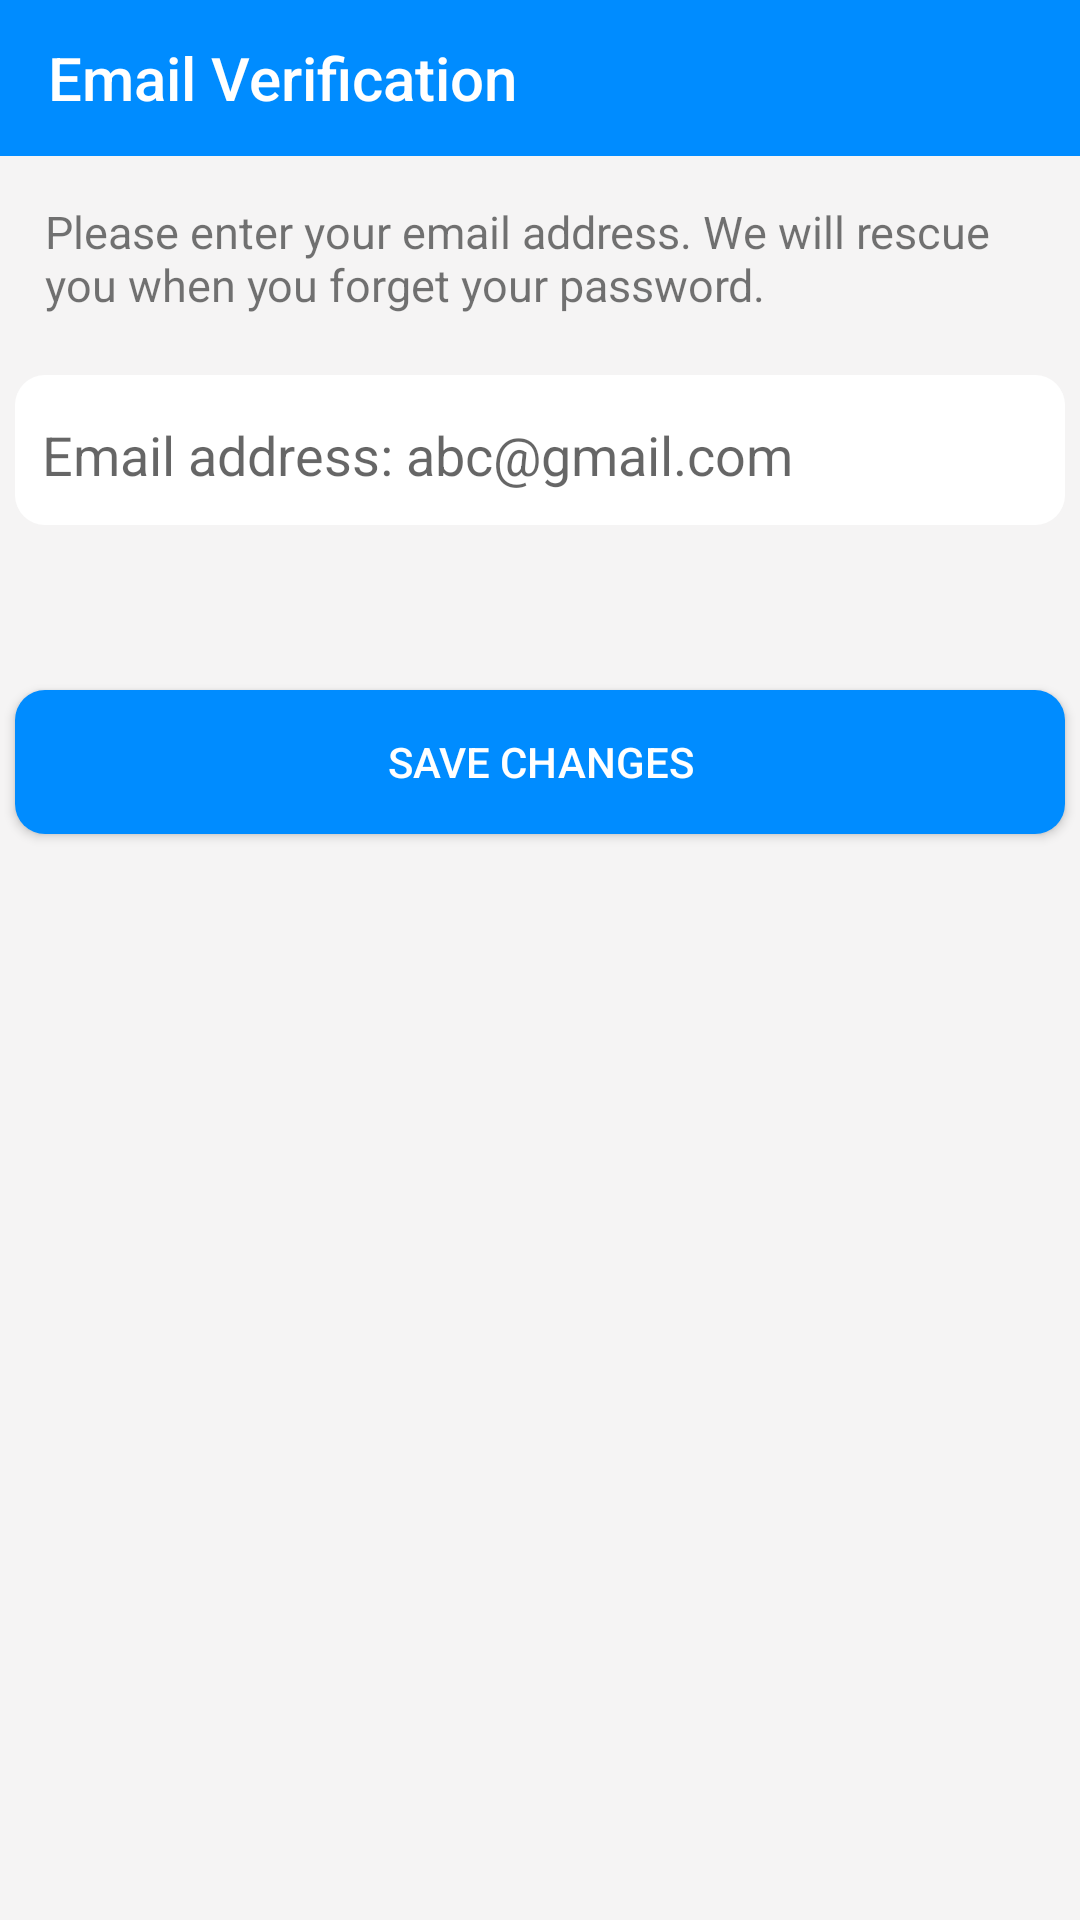

The Android layout XML behind this screen, and the referenced resources:
<!-- AndroidManifest.xml: application theme AppTheme -->
<!-- res/layout/activity_verification_email.xml -->
<?xml version="1.0" encoding="utf-8"?>
<RelativeLayout xmlns:android="http://schemas.android.com/apk/res/android"
    xmlns:app="http://schemas.android.com/apk/res-auto"
    android:orientation="vertical"
    android:background="@color/colorGrey"
    android:layout_width="match_parent"
    android:layout_height="match_parent">

    <android.support.v7.widget.Toolbar
        app:title="@string/tab_title_verification_email"
        android:id="@+id/toolbar_verification_email"
        android:layout_height="52dp"
        app:titleTextColor="@color/colorWhile"
        android:layout_width="match_parent"
        android:minHeight="?attr/actionBarSize"
        android:background="@color/colorBlue" />

    <TextView
        android:id="@+id/textview_note_confirm_email"
        android:layout_margin="15dp"
        android:textSize="15sp"
        android:text="@string/text_textview_note_confirm_email"
        android:layout_below="@id/toolbar_verification_email"
        android:layout_width="match_parent"
        android:layout_height="wrap_content" />

    <LinearLayout
        android:layout_margin="5dp"
        android:background="@drawable/custom_border_content_comment"
        android:id="@+id/layout_enter_email"
        android:layout_below="@id/textview_note_confirm_email"
        android:layout_width="match_parent"
        android:layout_height="50dp">
        <EditText
            android:id="@+id/edittext_email_address"
            android:backgroundTint="@color/colorWhile"
            android:layout_marginLeft="5dp"
            android:inputType="textEmailAddress"
            android:hint="@string/hint_edittext_email_address"
            android:layout_width="match_parent"
            android:layout_height="match_parent" />
    </LinearLayout>

    <Button
        android:id="@+id/button_savechanges"
        android:layout_marginTop="50dp"
        android:textColor="@color/colorWhile"
        android:background="@drawable/custom_border_button_enable"
        android:layout_marginRight="5dp"
        android:layout_marginLeft="5dp"
        android:text="@string/text_button_confirm_email"
        android:layout_below="@id/layout_enter_email"
        android:layout_width="match_parent"
        android:layout_height="wrap_content" />

</RelativeLayout>
<!-- resources referenced by this layout -->
<resources>
  <color name="colorBlue">#008CFF</color>
  <color name="colorGrey">#F5F4F4</color>
  <color name="colorWhile">#FFFFFF</color>
  <!-- drawable custom_border_button_enable (drawable) -->
  <?xml version="1.0" encoding="utf-8"?>
  <shape xmlns:android="http://schemas.android.com/apk/res/android"
      android:shape="rectangle">
      <solid android:color="@color/colorBlue"/>
      <corners android:radius="10dp"/>
  </shape>
  <!-- drawable custom_border_content_comment (drawable) -->
  <?xml version="1.0" encoding="utf-8"?>
  <shape xmlns:android="http://schemas.android.com/apk/res/android"
      android:shape="rectangle">
      <solid android:color="@color/colorWhile"/>
      <corners android:radius="10dp"/>
  </shape>
  <string name="hint_edittext_email_address">Email address: abc@gmail.com</string>
  <string name="tab_title_verification_email">Email Verification</string>
  <string name="text_button_confirm_email">save changes</string>
  <string name="text_textview_note_confirm_email">Please enter your email address. We will rescue you when you forget your password.</string>
  <style name="AppTheme" parent="Theme.AppCompat.Light.NoActionBar">
          
          <item name="colorPrimary">@color/colorPrimary</item>
          <item name="colorPrimaryDark">@color/colorPrimaryDark</item>
          <item name="colorAccent">@color/colorAccent</item>.
          <item name="actionMenuTextColor">@color/colorWhile</item>
          <item name="popupMenuStyle">@style/PopupMenu</item>
      </style>
  <color name="colorPrimary">#008577</color>
  <color name="colorPrimaryDark">#247DC4</color>
  <color name="colorAccent">#4797D6</color>
  <style name="PopupMenu" parent="Theme.AppCompat.Light">
          <item name="android:popupBackground">@android:color/white</item>
      </style>
</resources>
